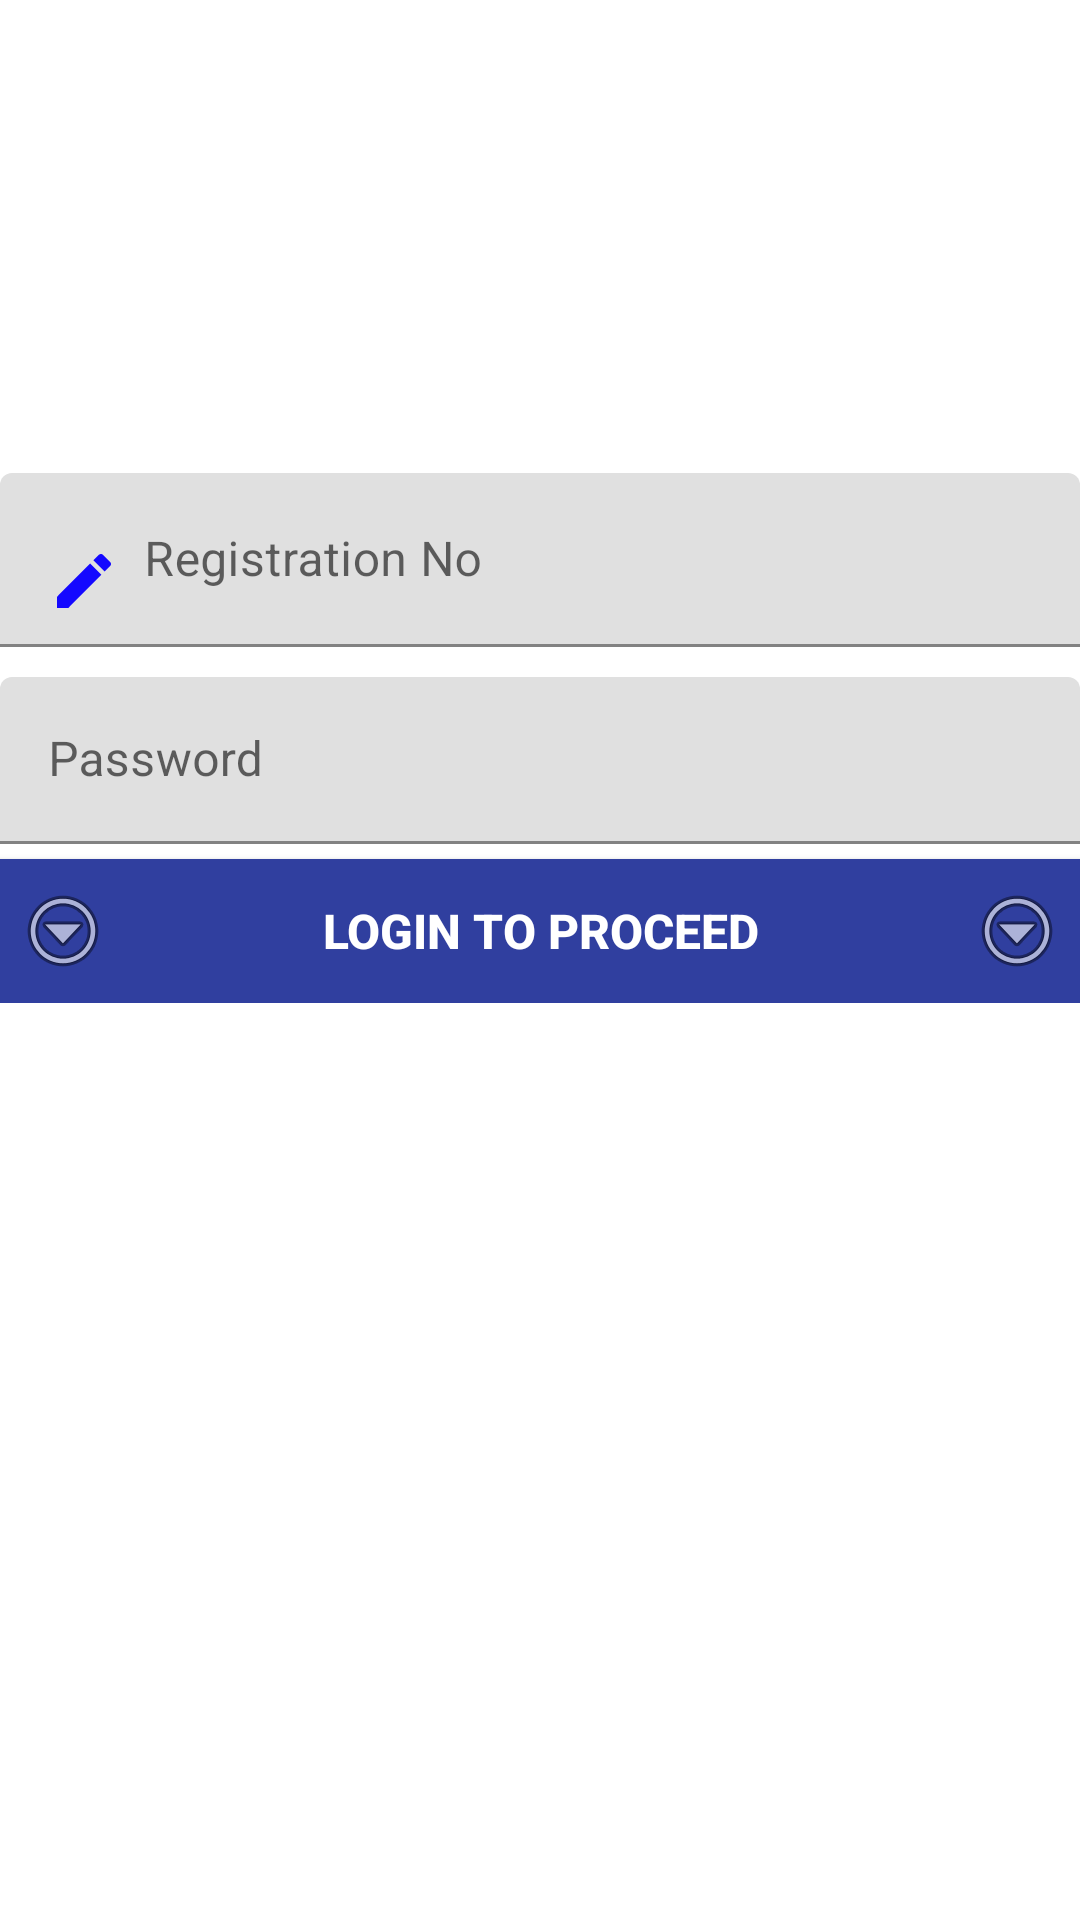

Produce the Android XML layout that renders to this screen, including the resource entries it uses.
<!-- AndroidManifest.xml: fallback theme Theme.MaterialComponents.DayNight.NoActionBar -->
<!-- res/layout/activity_login_screen.xml -->
<?xml version="1.0" encoding="utf-8"?>
<android.support.constraint.ConstraintLayout xmlns:android="http://schemas.android.com/apk/res/android"
    xmlns:app="http://schemas.android.com/apk/res-auto"
    xmlns:tools="http://schemas.android.com/tools"
    android:layout_width="match_parent"
    android:layout_height="match_parent"
    android:layout_centerHorizontal="true"
    android:layout_centerVertical="true"
    android:layout_centerInParent="true"
    tools:context="com.example.atbunamsn.LoginScreen">

    <LinearLayout
        android:layout_width="match_parent"
        android:layout_height="wrap_content"
        android:layout_centerHorizontal="true"
        android:layout_centerInParent="true"
        android:layout_centerVertical="true"
        android:layout_marginBottom="153dp"
        android:orientation="vertical"
        android:paddingVertical="100sp"
        app:layout_constraintBottom_toBottomOf="parent"
        app:layout_constraintEnd_toEndOf="parent"
        app:layout_constraintStart_toStartOf="parent"
        app:layout_constraintTop_toTopOf="parent">

        <android.support.design.widget.TextInputLayout
            android:id="@+id/simpleregno"

            android:layout_width="match_parent"
            android:layout_height="wrap_content"
            android:hint="Registration No"
            android:paddingBottom="5dp"
            android:paddingTop="5dp"
            android:textAppearance="?android:attr/textAppearanceMedium">

            <EditText
                android:id="@+id/userid"
                android:layout_width="match_parent"
                android:layout_height="wrap_content"
                android:drawableLeft="@drawable/ic_edit"
                android:drawablePadding="8dp"
                android:inputType="text"
                android:lines="1"
                android:maxLines="1"
                android:longClickable="true"
                android:textColor="@android:color/black"
                android:textSize="16dp" />
        </android.support.design.widget.TextInputLayout>

        <android.support.design.widget.TextInputLayout
            android:id="@+id/simplePassword"
            android:layout_width="match_parent"
            android:layout_height="wrap_content"
            android:layout_alignBottom="@+id/simpleregno"
            android:hint="Password"
            android:paddingBottom="5dp"
            android:paddingTop="5dp"
            android:textAppearance="?android:attr/textAppearanceMedium">

            <EditText
                android:id="@+id/password"
                android:layout_width="match_parent"
                android:layout_height="wrap_content"
                android:drawableLeft="@drawable/ic_key"
                android:drawablePadding="8dp"
                android:inputType="textPassword"
                android:lines="1"
                android:maxLines="1"
                android:textColor="@android:color/black"
                android:textSize="16dp" />
        </android.support.design.widget.TextInputLayout>

        <Button
            android:id="@+id/btnSave"
            android:layout_width="match_parent"
            android:layout_height="wrap_content"
            android:layout_gravity="start"
            android:background="@color/colorPrimaryDark"
            android:drawableLeft="@android:drawable/ic_menu_more"
            android:drawableRight="@android:drawable/ic_menu_more"
            android:padding="5dp"
            android:text="LOGIN TO PROCEED"
            android:textColor="@android:color/white"
            android:textSize="16sp"
            android:textStyle="bold" />
    </LinearLayout>


</android.support.constraint.ConstraintLayout>
<!-- resources referenced by this layout -->
<resources>
  <color name="colorPrimaryDark">#303F9F</color>
  <!-- drawable ic_edit (drawable) -->
  <vector xmlns:android="http://schemas.android.com/apk/res/android"
          android:width="24dp"
          android:height="24dp"
          android:viewportWidth="24.0"
          android:viewportHeight="24.0">
      <path
          android:fillColor="#1408ff"
          android:pathData="M3,17.25V21h3.75L17.81,9.94l-3.75,-3.75L3,17.25zM20.71,7.04c0.39,-0.39 0.39,-1.02 0,-1.41l-2.34,-2.34c-0.39,-0.39 -1.02,-0.39 -1.41,0l-1.83,1.83 3.75,3.75 1.83,-1.83z"/>
  </vector>
</resources>
